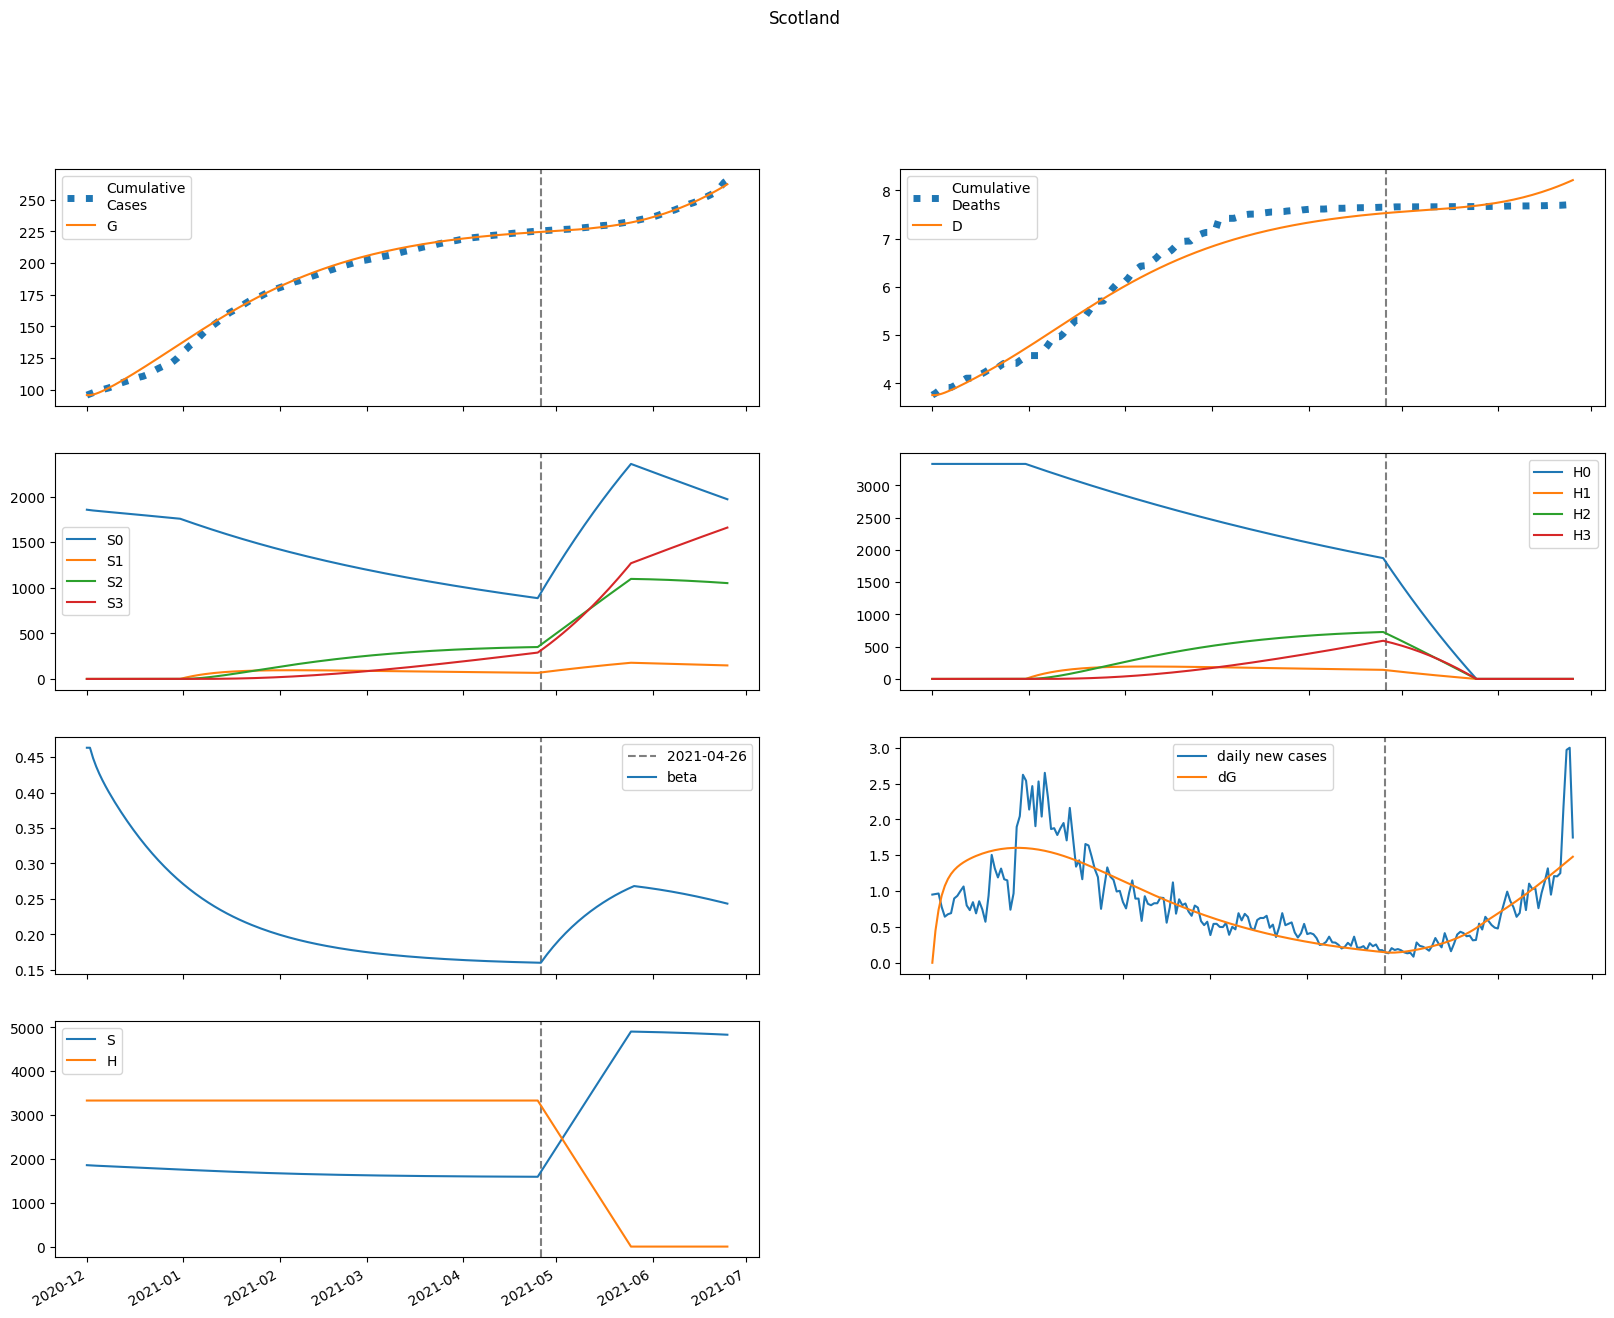

The file beside this chart, header and first rows:
series, 2020-12-01, 2020-12-02, 2020-12-03, 2020-12-04, 2020-12-05, 2020-12-06, 2020-12-07, 2020-12-08, 2020-12-09, 2020-12-10, 2020-12-11, 2020-12-12, 2020-12-13, 2020-12-14, 2020-12-15, 2020-12-16, 2020-12-17, 2020-12-18, 2020-12-19, 2020-12-20, 2020-12-21, 2020-12-22, 2020-12-23
S, 1857651, 1853080, 1849164, 1845634, 1842329, 1839151, 1836037, 1832950, 1829867, 1826773, 1823662, 1820528, 1817370, 1814189, 1810985, 1807760, 1804515, 1801255, 1797980, 1794694, 1791399, 1788097, 1784792
E, 0.0, 4571, 7573, 9588, 10975, 11959, 12681, 13232, 13669, 14028, 14334, 14601, 14838, 15052, 15246, 15422, 15582, 15726, 15856, 15971, 16072, 16159, 16232
I, 14184, 11594, 9924, 8852, 8173, 7753, 7506, 7375, 7322, 7321, 7355, 7413, 7486, 7570, 7659, 7750, 7842, 7933, 8022, 8107, 8187, 8263, 8334
A, 14842, 14151, 13960, 14085, 14410, 14862, 15393, 15974, 16584, 17210, 17844, 18479, 19113, 19741, 20361, 20973, 21574, 22164, 22741, 23304, 23853, 24387, 24904
IH, 0.0, 567.4, 944.2, 1197, 1367, 1485, 1567, 1628, 1673, 1710, 1741, 1768, 1794, 1818, 1843, 1867, 1891, 1915, 1939, 1963, 1986, 2009, 2032
IN, 2023, 3852, 5137, 6060, 6743, 7263, 7674, 8010, 8296, 8546, 8772, 8982, 9180, 9369, 9552, 9731, 9905, 10076, 10243, 10407, 10567, 10724, 10876
D, 3759, 3759, 3770, 3787, 3810, 3835, 3863, 3893, 3923, 3955, 3987, 4019, 4052, 4086, 4120, 4155, 4190, 4225, 4261, 4297, 4334, 4372, 4409
R, 0.0, 884.1, 1987, 3255, 4651, 6151, 7737, 9398, 11126, 12916, 14764, 16668, 18625, 20633, 22693, 24802, 26959, 29165, 31417, 33716, 36060, 38448, 40878
G, 95811, 95811, 96258, 96998, 97935, 99008, 100176, 101416, 102709, 104045, 105416, 106817, 108244, 109694, 111165, 112655, 114163, 115685, 117222, 118772, 120333, 121904, 123483
H, 3332484, 3332484, 3332484, 3332484, 3332484, 3332484, 3332484, 3332484, 3332484, 3332484, 3332484, 3332484, 3332484, 3332484, 3332484, 3332484, 3332484, 3332484, 3332484, 3332484, 3332484, 3332484, 3332484
S0, 1857651, 1853080, 1849164, 1845634, 1842329, 1839151, 1836037, 1832950, 1829867, 1826773, 1823662, 1820528, 1817370, 1814189, 1810985, 1807760, 1804515, 1801255, 1797980, 1794694, 1791399, 1788097, 1784792
E0, 0.0, 4571, 7573, 9588, 10975, 11959, 12681, 13232, 13669, 14028, 14334, 14601, 14838, 15052, 15246, 15422, 15582, 15726, 15856, 15971, 16072, 16159, 16232
I0, 14184, 11594, 9924, 8852, 8173, 7753, 7506, 7375, 7322, 7321, 7355, 7413, 7486, 7570, 7659, 7750, 7842, 7933, 8022, 8107, 8187, 8263, 8334
A0, 14842, 14151, 13960, 14085, 14410, 14862, 15393, 15974, 16584, 17210, 17844, 18479, 19113, 19741, 20361, 20973, 21574, 22164, 22741, 23304, 23853, 24387, 24904
IH0, 0.0, 567.4, 944.2, 1197, 1367, 1485, 1567, 1628, 1673, 1710, 1741, 1768, 1794, 1818, 1843, 1867, 1891, 1915, 1939, 1963, 1986, 2009, 2032
IN0, 2023, 3852, 5137, 6060, 6743, 7263, 7674, 8010, 8296, 8546, 8772, 8982, 9180, 9369, 9552, 9731, 9905, 10076, 10243, 10407, 10567, 10724, 10876
D0, 3759, 3759, 3770, 3787, 3810, 3835, 3863, 3893, 3923, 3955, 3987, 4019, 4052, 4086, 4120, 4155, 4190, 4225, 4261, 4297, 4334, 4372, 4409
R0, 0.0, 884.1, 1987, 3255, 4651, 6151, 7737, 9398, 11126, 12916, 14764, 16668, 18625, 20633, 22693, 24802, 26959, 29165, 31417, 33716, 36060, 38448, 40878
G0, 95811, 95811, 96258, 96998, 97935, 99008, 100176, 101416, 102709, 104045, 105416, 106817, 108244, 109694, 111165, 112655, 114163, 115685, 117222, 118772, 120333, 121904, 123483
H0, 3332484, 3332484, 3332484, 3332484, 3332484, 3332484, 3332484, 3332484, 3332484, 3332484, 3332484, 3332484, 3332484, 3332484, 3332484, 3332484, 3332484, 3332484, 3332484, 3332484, 3332484, 3332484, 3332484
S1, 0.0, 0.0, 0.0, 0.0, 0.0, 0.0, 0.0, 0.0, 0.0, 0.0, 0.0, 0.0, 0.0, 0.0, 0.0, 0.0, 0.0, 0.0, 0.0, 0.0, 0.0, 0.0, 0.0
E1, 0.0, 0.0, 0.0, 0.0, 0.0, 0.0, 0.0, 0.0, 0.0, 0.0, 0.0, 0.0, 0.0, 0.0, 0.0, 0.0, 0.0, 0.0, 0.0, 0.0, 0.0, 0.0, 0.0
I1, 0.0, 0.0, 0.0, 0.0, 0.0, 0.0, 0.0, 0.0, 0.0, 0.0, 0.0, 0.0, 0.0, 0.0, 0.0, 0.0, 0.0, 0.0, 0.0, 0.0, 0.0, 0.0, 0.0
A1, 0.0, 0.0, 0.0, 0.0, 0.0, 0.0, 0.0, 0.0, 0.0, 0.0, 0.0, 0.0, 0.0, 0.0, 0.0, 0.0, 0.0, 0.0, 0.0, 0.0, 0.0, 0.0, 0.0
IH1, 0.0, 0.0, 0.0, 0.0, 0.0, 0.0, 0.0, 0.0, 0.0, 0.0, 0.0, 0.0, 0.0, 0.0, 0.0, 0.0, 0.0, 0.0, 0.0, 0.0, 0.0, 0.0, 0.0
IN1, 0.0, 0.0, 0.0, 0.0, 0.0, 0.0, 0.0, 0.0, 0.0, 0.0, 0.0, 0.0, 0.0, 0.0, 0.0, 0.0, 0.0, 0.0, 0.0, 0.0, 0.0, 0.0, 0.0
D1, 0.0, 0.0, 0.0, 0.0, 0.0, 0.0, 0.0, 0.0, 0.0, 0.0, 0.0, 0.0, 0.0, 0.0, 0.0, 0.0, 0.0, 0.0, 0.0, 0.0, 0.0, 0.0, 0.0
R1, 0.0, 0.0, 0.0, 0.0, 0.0, 0.0, 0.0, 0.0, 0.0, 0.0, 0.0, 0.0, 0.0, 0.0, 0.0, 0.0, 0.0, 0.0, 0.0, 0.0, 0.0, 0.0, 0.0
G1, 0.0, 0.0, 0.0, 0.0, 0.0, 0.0, 0.0, 0.0, 0.0, 0.0, 0.0, 0.0, 0.0, 0.0, 0.0, 0.0, 0.0, 0.0, 0.0, 0.0, 0.0, 0.0, 0.0
H1, 0.0, 0.0, 0.0, 0.0, 0.0, 0.0, 0.0, 0.0, 0.0, 0.0, 0.0, 0.0, 0.0, 0.0, 0.0, 0.0, 0.0, 0.0, 0.0, 0.0, 0.0, 0.0, 0.0
S2, 0.0, 0.0, 0.0, 0.0, 0.0, 0.0, 0.0, 0.0, 0.0, 0.0, 0.0, 0.0, 0.0, 0.0, 0.0, 0.0, 0.0, 0.0, 0.0, 0.0, 0.0, 0.0, 0.0
E2, 0.0, 0.0, 0.0, 0.0, 0.0, 0.0, 0.0, 0.0, 0.0, 0.0, 0.0, 0.0, 0.0, 0.0, 0.0, 0.0, 0.0, 0.0, 0.0, 0.0, 0.0, 0.0, 0.0
I2, 0.0, 0.0, 0.0, 0.0, 0.0, 0.0, 0.0, 0.0, 0.0, 0.0, 0.0, 0.0, 0.0, 0.0, 0.0, 0.0, 0.0, 0.0, 0.0, 0.0, 0.0, 0.0, 0.0
A2, 0.0, 0.0, 0.0, 0.0, 0.0, 0.0, 0.0, 0.0, 0.0, 0.0, 0.0, 0.0, 0.0, 0.0, 0.0, 0.0, 0.0, 0.0, 0.0, 0.0, 0.0, 0.0, 0.0
IH2, 0.0, 0.0, 0.0, 0.0, 0.0, 0.0, 0.0, 0.0, 0.0, 0.0, 0.0, 0.0, 0.0, 0.0, 0.0, 0.0, 0.0, 0.0, 0.0, 0.0, 0.0, 0.0, 0.0
IN2, 0.0, 0.0, 0.0, 0.0, 0.0, 0.0, 0.0, 0.0, 0.0, 0.0, 0.0, 0.0, 0.0, 0.0, 0.0, 0.0, 0.0, 0.0, 0.0, 0.0, 0.0, 0.0, 0.0
D2, 0.0, 0.0, 0.0, 0.0, 0.0, 0.0, 0.0, 0.0, 0.0, 0.0, 0.0, 0.0, 0.0, 0.0, 0.0, 0.0, 0.0, 0.0, 0.0, 0.0, 0.0, 0.0, 0.0
R2, 0.0, 0.0, 0.0, 0.0, 0.0, 0.0, 0.0, 0.0, 0.0, 0.0, 0.0, 0.0, 0.0, 0.0, 0.0, 0.0, 0.0, 0.0, 0.0, 0.0, 0.0, 0.0, 0.0
G2, 0.0, 0.0, 0.0, 0.0, 0.0, 0.0, 0.0, 0.0, 0.0, 0.0, 0.0, 0.0, 0.0, 0.0, 0.0, 0.0, 0.0, 0.0, 0.0, 0.0, 0.0, 0.0, 0.0
H2, 0.0, 0.0, 0.0, 0.0, 0.0, 0.0, 0.0, 0.0, 0.0, 0.0, 0.0, 0.0, 0.0, 0.0, 0.0, 0.0, 0.0, 0.0, 0.0, 0.0, 0.0, 0.0, 0.0
S3, 0.0, 0.0, 0.0, 0.0, 0.0, 0.0, 0.0, 0.0, 0.0, 0.0, 0.0, 0.0, 0.0, 0.0, 0.0, 0.0, 0.0, 0.0, 0.0, 0.0, 0.0, 0.0, 0.0
E3, 0.0, 0.0, 0.0, 0.0, 0.0, 0.0, 0.0, 0.0, 0.0, 0.0, 0.0, 0.0, 0.0, 0.0, 0.0, 0.0, 0.0, 0.0, 0.0, 0.0, 0.0, 0.0, 0.0
I3, 0.0, 0.0, 0.0, 0.0, 0.0, 0.0, 0.0, 0.0, 0.0, 0.0, 0.0, 0.0, 0.0, 0.0, 0.0, 0.0, 0.0, 0.0, 0.0, 0.0, 0.0, 0.0, 0.0
A3, 0.0, 0.0, 0.0, 0.0, 0.0, 0.0, 0.0, 0.0, 0.0, 0.0, 0.0, 0.0, 0.0, 0.0, 0.0, 0.0, 0.0, 0.0, 0.0, 0.0, 0.0, 0.0, 0.0
IH3, 0.0, 0.0, 0.0, 0.0, 0.0, 0.0, 0.0, 0.0, 0.0, 0.0, 0.0, 0.0, 0.0, 0.0, 0.0, 0.0, 0.0, 0.0, 0.0, 0.0, 0.0, 0.0, 0.0
IN3, 0.0, 0.0, 0.0, 0.0, 0.0, 0.0, 0.0, 0.0, 0.0, 0.0, 0.0, 0.0, 0.0, 0.0, 0.0, 0.0, 0.0, 0.0, 0.0, 0.0, 0.0, 0.0, 0.0
D3, 0.0, 0.0, 0.0, 0.0, 0.0, 0.0, 0.0, 0.0, 0.0, 0.0, 0.0, 0.0, 0.0, 0.0, 0.0, 0.0, 0.0, 0.0, 0.0, 0.0, 0.0, 0.0, 0.0
R3, 0.0, 0.0, 0.0, 0.0, 0.0, 0.0, 0.0, 0.0, 0.0, 0.0, 0.0, 0.0, 0.0, 0.0, 0.0, 0.0, 0.0, 0.0, 0.0, 0.0, 0.0, 0.0, 0.0
G3, 0.0, 0.0, 0.0, 0.0, 0.0, 0.0, 0.0, 0.0, 0.0, 0.0, 0.0, 0.0, 0.0, 0.0, 0.0, 0.0, 0.0, 0.0, 0.0, 0.0, 0.0, 0.0, 0.0
H3, 0.0, 0.0, 0.0, 0.0, 0.0, 0.0, 0.0, 0.0, 0.0, 0.0, 0.0, 0.0, 0.0, 0.0, 0.0, 0.0, 0.0, 0.0, 0.0, 0.0, 0.0, 0.0, 0.0
beta, 0.4631, 0.4631, 0.4485, 0.4366, 0.4265, 0.4174, 0.409, 0.4011, 0.3936, 0.3864, 0.3794, 0.3726, 0.366, 0.3595, 0.3533, 0.3472, 0.3413, 0.3356, 0.33, 0.3246, 0.3193, 0.3142, 0.3093
